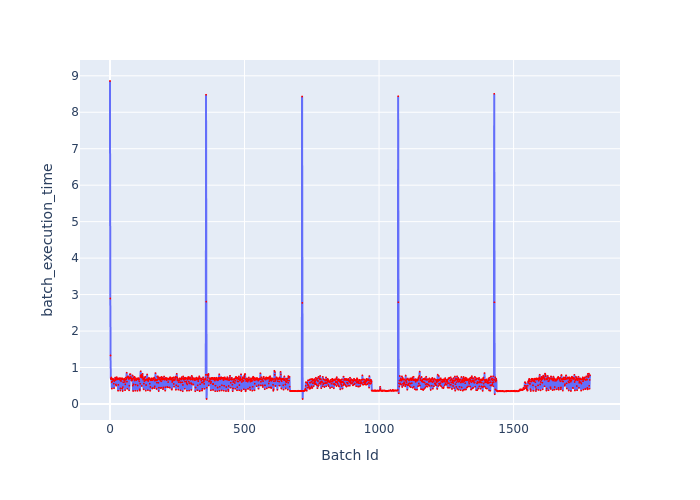

Data behind this chart, as committed beside it:
Batch Id, batch_execution_time
0, 8.857
1, 2.892
2, 1.33
3, 0.6978
4, 0.6758
5, 0.7256
6, 0.6013
7, 0.4225
8, 0.6144
9, 0.6805
10, 0.6924
11, 0.6939
12, 0.6522
13, 0.6592
14, 0.5551
15, 0.4339
16, 0.6275
17, 0.6542
18, 0.6537
19, 0.7235
20, 0.6891
21, 0.656
22, 0.533
23, 0.5022
24, 0.727
25, 0.7367
26, 0.6895
27, 0.6744
28, 0.6967
29, 0.6866
30, 0.3626
31, 0.5234
32, 0.6871
33, 0.7048
34, 0.6882
35, 0.6771
36, 0.6653
37, 0.7109
38, 0.3689
39, 0.4304
40, 0.6406
41, 0.6305
42, 0.6952
43, 0.6979
44, 0.6813
45, 0.7075
46, 0.4203
47, 0.3554
48, 0.4621
49, 0.5939
50, 0.6761
51, 0.6609
52, 0.6643
53, 0.696
54, 0.655
55, 0.6031
56, 0.3768
57, 0.5368
58, 0.6613
59, 0.7237
... 1,725 more rows
